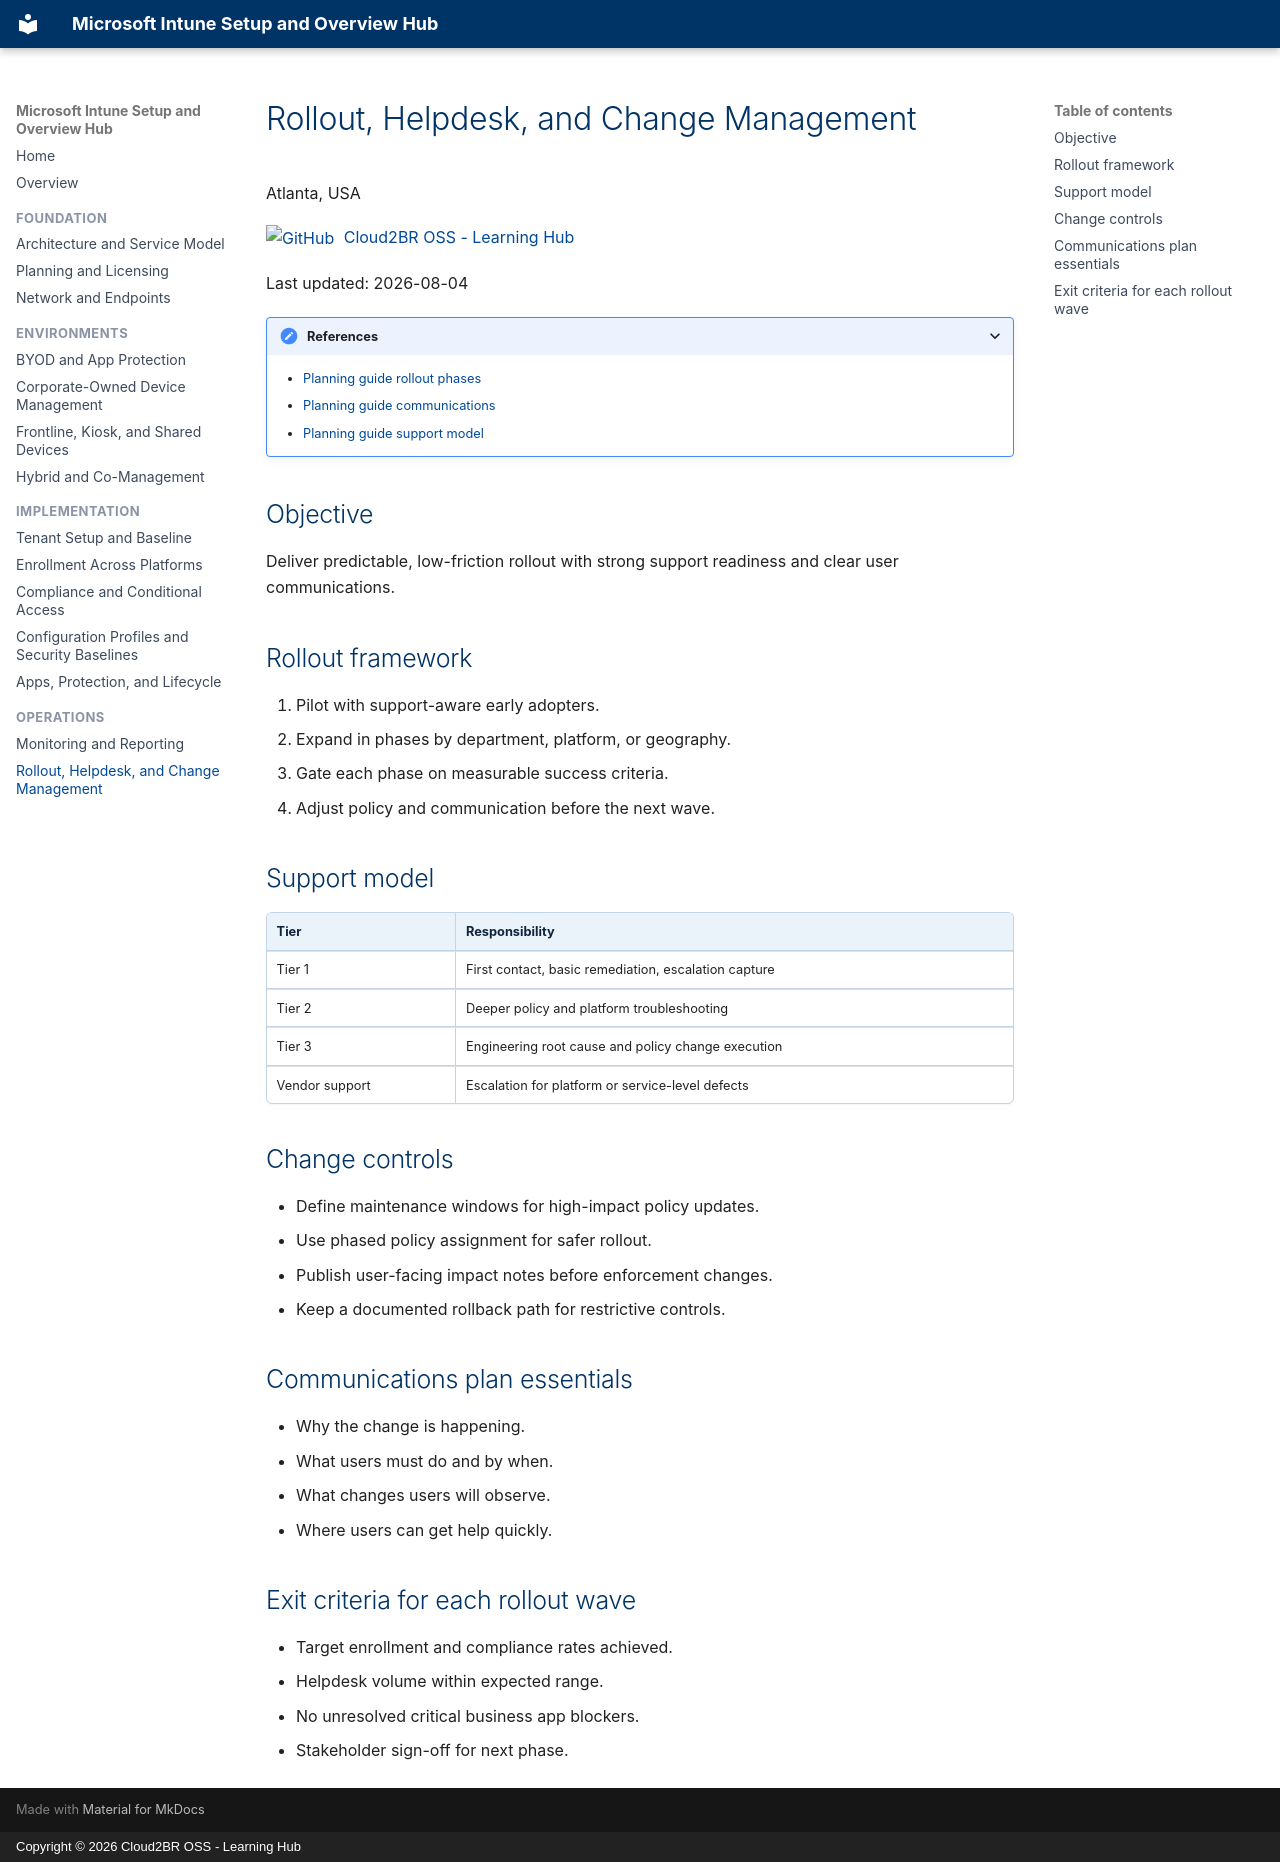

repository: Cloud2BR-MSFTLearningHub/Intune-Overview · page: operations/rollout-helpdesk-change/index.html · generator: mkdocs · copyright: Copyright © 2026 Cloud2BR OSS - Learning Hub

# Rollout, Helpdesk, and Change Management

Atlanta, USA

[![GitHub](https://img.shields.io/badge/--181717?logo=github&logoColor=ffffff)](https://github.com/)
[Cloud2BR OSS - Learning Hub](https://github.com/Cloud2BR-MSFTLearningHub)

Last updated: 2026-08-04

----------

<details markdown>
<summary>References</summary>

- [Planning guide rollout phases](https://learn.microsoft.com/en-us/intune/fundamentals/planning-guide#step-5---create-a-rollout-plan)
- [Planning guide communications](https://learn.microsoft.com/en-us/intune/fundamentals/planning-guide#step-6---communicate-changes)
- [Planning guide support model](https://learn.microsoft.com/en-us/intune/fundamentals/planning-guide#step-7---support-help-desk-and-end-users)

</details>

## Objective

Deliver predictable, low-friction rollout with strong support readiness and clear
user communications.

## Rollout framework

1. Pilot with support-aware early adopters.
2. Expand in phases by department, platform, or geography.
3. Gate each phase on measurable success criteria.
4. Adjust policy and communication before the next wave.

## Support model

| Tier | Responsibility |
| --- | --- |
| Tier 1 | First contact, basic remediation, escalation capture |
| Tier 2 | Deeper policy and platform troubleshooting |
| Tier 3 | Engineering root cause and policy change execution |
| Vendor support | Escalation for platform or service-level defects |

## Change controls

- Define maintenance windows for high-impact policy updates.
- Use phased policy assignment for safer rollout.
- Publish user-facing impact notes before enforcement changes.
- Keep a documented rollback path for restrictive controls.

## Communications plan essentials

- Why the change is happening.
- What users must do and by when.
- What changes users will observe.
- Where users can get help quickly.

## Exit criteria for each rollout wave

- Target enrollment and compliance rates achieved.
- Helpdesk volume within expected range.
- No unresolved critical business app blockers.
- Stakeholder sign-off for next phase.
